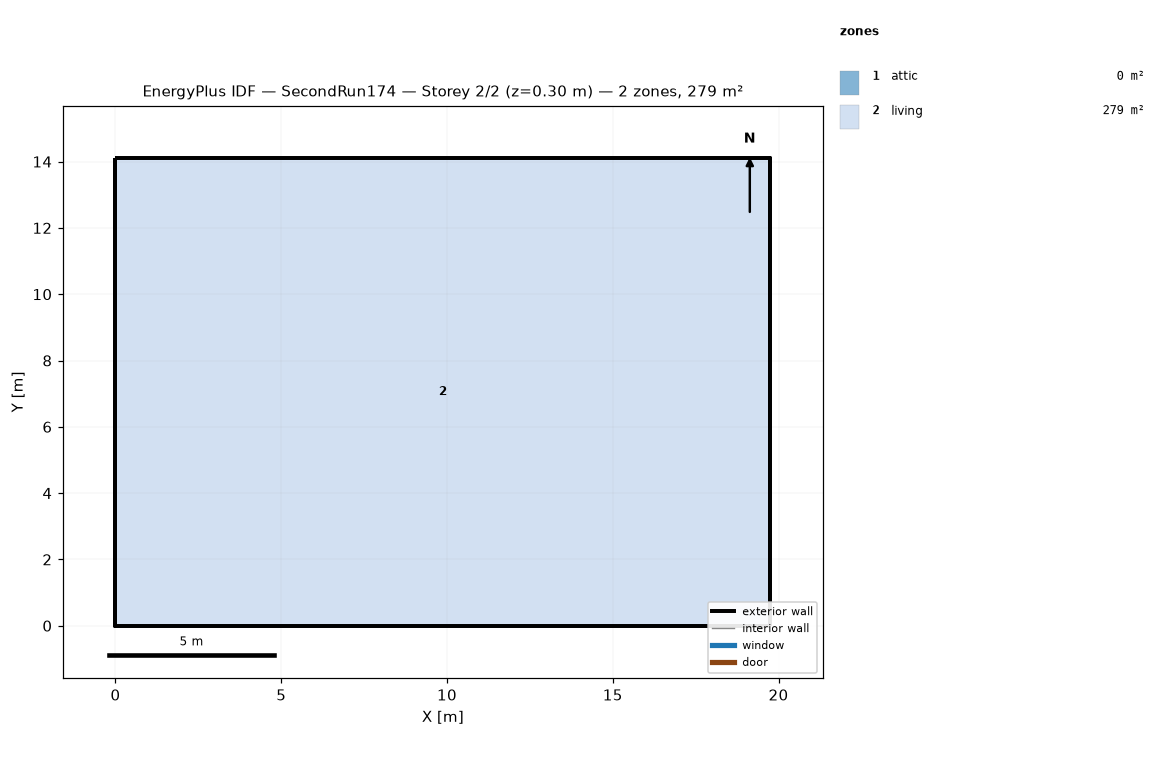
=== STOREY PLAN SPEC (per zone: floor XY polygon, exterior-wall plan segments, windows/doors) ===
zone 1: attic  (0.0 m²)
  exterior wall: (19.75, 0.00) – (19.75, 14.11) – (19.75, 7.05)  [21.2 m]
  exterior wall: (0.00, 14.11) – (0.00, 0.00) – (0.00, 7.05)  [21.2 m]
zone 2: living  (278.7 m²)
  floor: (0.00, 0.00) (0.00, 14.11) (19.75, 14.11) (19.75, 0.00)
  exterior wall: (0.00, 0.00) – (19.75, 0.00)  [19.8 m]
  exterior wall: (19.75, 0.00) – (19.75, 14.11)  [14.1 m]
  exterior wall: (19.75, 14.11) – (0.00, 14.11)  [19.8 m]
  exterior wall: (0.00, 14.11) – (0.00, 0.00)  [14.1 m]

=== DERIVED (storey summary) ===
Building: SecondRun174
Storey: 2 of 2  (floor level z = 0.30 m)
Storey gross floor area: 278.7 m²
Zones on this storey: 2
  - attic: floor 0.0 m²; exterior wall 42.3 m (19.4 m²); WWR 0.0%
  - living: floor 278.7 m²; exterior wall 67.7 m (330.3 m²); WWR 0.0%
Zone adjacency: (none detected)